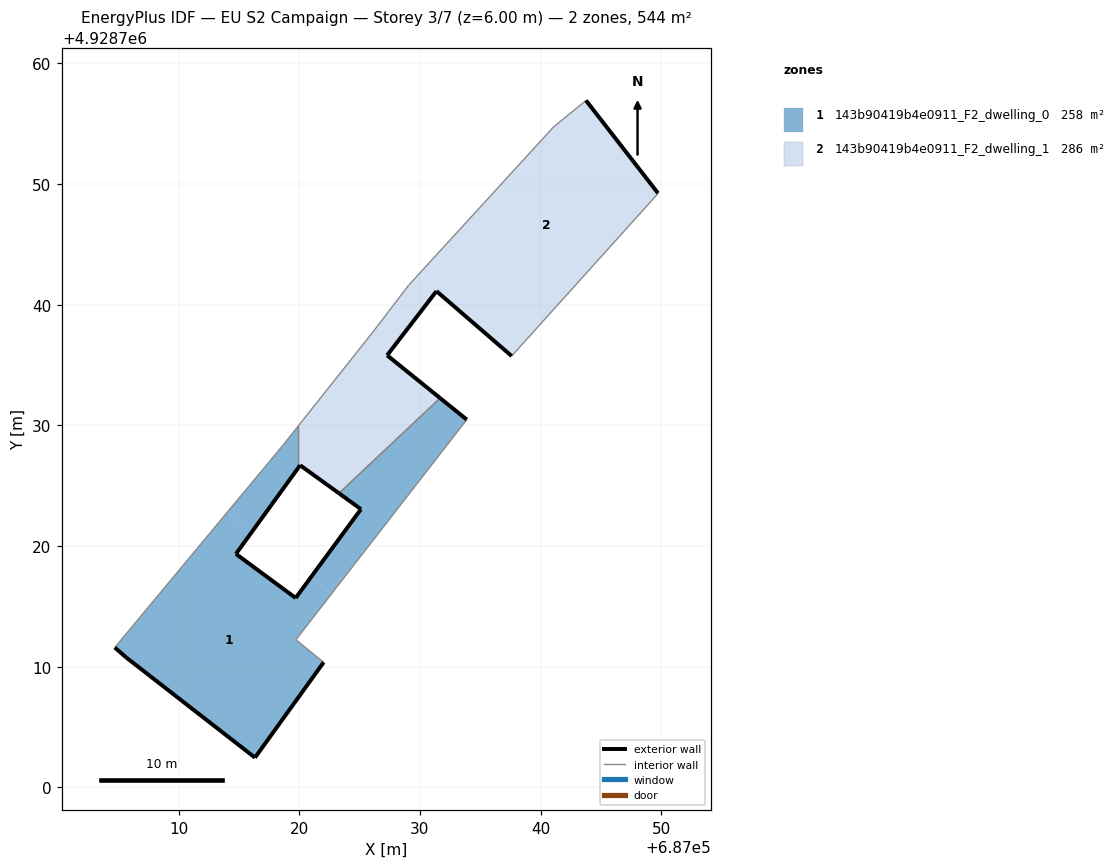
=== STOREY PLAN SPEC (per zone: floor XY polygon, exterior-wall plan segments, windows/doors) ===
zone 1: 143b90419b4e0911_F2_dwelling_0  (257.8 m²)
  floor: (687022.70, 4928716.07) (687033.88, 4928730.47) (687031.68, 4928732.26) (687023.29, 4928724.37) (687025.11, 4928723.05) (687020.97, 4928717.42)
  floor: (687016.33, 4928702.47) (687022.02, 4928710.37) (687019.72, 4928712.24) (687022.70, 4928716.07) (687020.97, 4928717.42) (687019.70, 4928715.70) (687014.75, 4928719.35) (687016.10, 4928721.21) (687014.04, 4928722.81) (687004.71, 4928711.59) (687005.69, 4928710.75)
  floor: (687016.10, 4928721.21) (687019.92, 4928726.48) (687019.92, 4928729.95) (687018.59, 4928728.27) (687014.04, 4928722.81)
  exterior wall: (687016.33, 4928702.47) – (687005.69, 4928710.75)  [13.5 m]
  exterior wall: (687005.69, 4928710.75) – (687004.71, 4928711.59)  [1.3 m]
  exterior wall: (687019.92, 4928726.48) – (687014.76, 4928719.35)  [8.8 m]
  exterior wall: (687014.76, 4928719.35) – (687019.70, 4928715.70)  [6.2 m]
  exterior wall: (687019.70, 4928715.70) – (687025.11, 4928723.05)  [9.1 m]
  exterior wall: (687025.11, 4928723.05) – (687023.29, 4928724.37)  [2.3 m]
  exterior wall: (687031.68, 4928732.26) – (687033.89, 4928730.47)  [2.8 m]
  exterior wall: (687022.03, 4928710.37) – (687016.33, 4928702.47)  [9.7 m]
  interior walls: 6
zone 2: 143b90419b4e0911_F2_dwelling_1  (286.0 m²)
  floor: (687038.62, 4928736.87) (687049.74, 4928749.22) (687043.76, 4928756.92) (687041.08, 4928754.73) (687030.50, 4928743.18)
  floor: (687031.68, 4928732.26) (687027.28, 4928735.80) (687031.38, 4928741.12) (687037.60, 4928735.75) (687038.62, 4928736.87) (687030.50, 4928743.18) (687029.04, 4928741.58) (687026.21, 4928737.88) (687019.92, 4928729.95) (687019.92, 4928726.48) (687020.07, 4928726.70) (687023.29, 4928724.37)
  exterior wall: (687043.77, 4928756.92) – (687049.73, 4928749.24)  [9.7 m]
  exterior wall: (687037.60, 4928735.75) – (687031.38, 4928741.12)  [8.2 m]
  exterior wall: (687031.38, 4928741.12) – (687027.29, 4928735.80)  [6.7 m]
  exterior wall: (687027.29, 4928735.80) – (687031.68, 4928732.26)  [5.6 m]
  exterior wall: (687023.29, 4928724.37) – (687020.07, 4928726.70)  [4.0 m]
  exterior wall: (687020.07, 4928726.70) – (687019.92, 4928726.48)  [0.3 m]
  interior walls: 8

=== DERIVED (storey summary) ===
Building: EU S2 Campaign
Storey: 3 of 7  (floor level z = 6.00 m)
Storey gross floor area: 543.8 m²
Zones on this storey: 2
  - 143b90419b4e0911_F2_dwelling_0: floor 257.8 m²; exterior wall 53.7 m (161.1 m²); WWR 0.0%
  - 143b90419b4e0911_F2_dwelling_1: floor 286.0 m²; exterior wall 34.5 m (103.6 m²); WWR 0.0%
Zone adjacency (shared interzone walls):
  - 143b90419b4e0911_F2_dwelling_0 ↔ 143b90419b4e0911_F2_dwelling_1